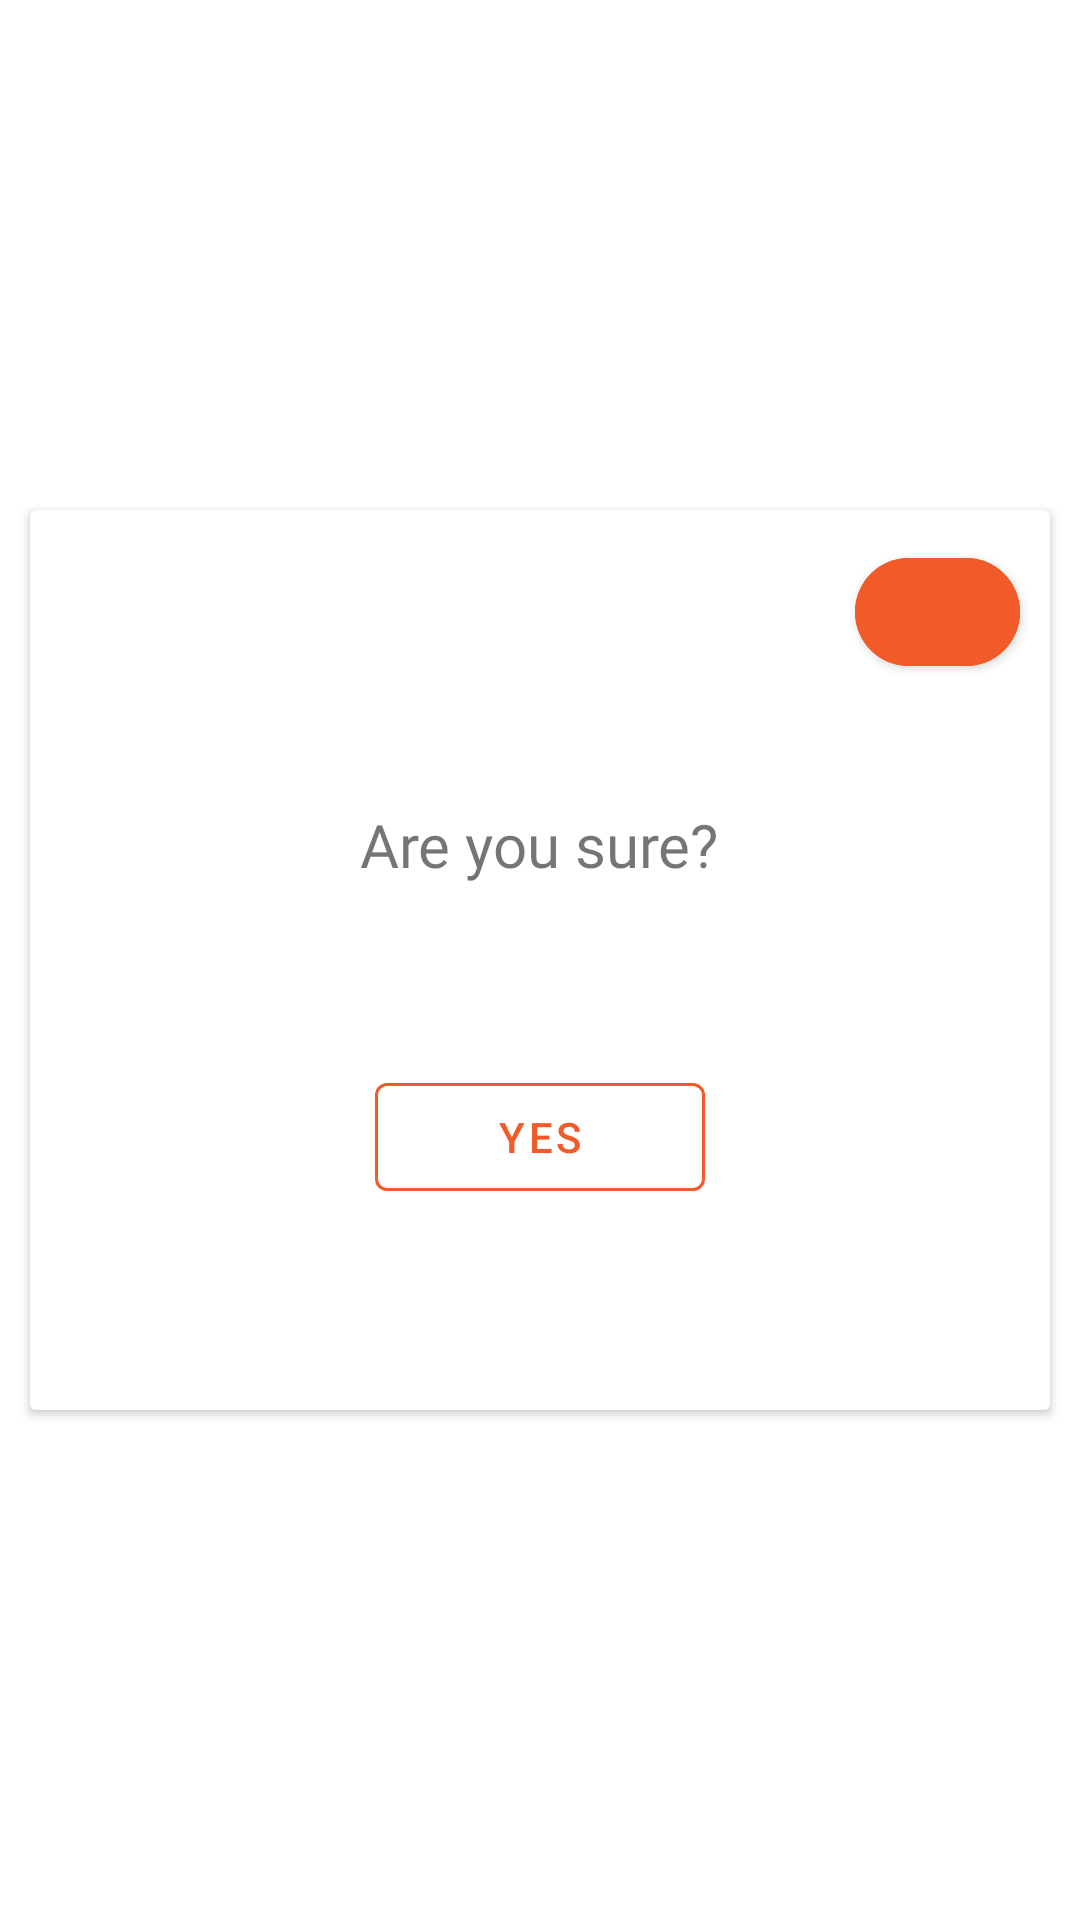

Reconstruct the res/layout file that produces this screen, plus the resources it refers to.
<!-- AndroidManifest.xml: application theme AppTheme -->
<!-- res/layout/custom_are_you_sure_screen.xml -->
<?xml version="1.0" encoding="utf-8"?>
<androidx.constraintlayout.widget.ConstraintLayout xmlns:android="http://schemas.android.com/apk/res/android"
    xmlns:app="http://schemas.android.com/apk/res-auto"
    android:layout_width="match_parent"
    android:layout_height="match_parent">

    <androidx.cardview.widget.CardView
        android:layout_margin="10dp"
        android:layout_width="match_parent"
        android:layout_height="300dp"
        app:layout_constraintBottom_toBottomOf="parent"
        app:layout_constraintEnd_toEndOf="parent"
        app:layout_constraintStart_toStartOf="parent"
        app:layout_constraintTop_toTopOf="parent">

        <LinearLayout
            android:orientation="vertical"
            android:layout_width="match_parent"
            android:layout_height="match_parent">

            <com.google.android.material.button.MaterialButton
                android:id="@+id/close_button"
                android:layout_margin="10dp"
                android:layout_gravity="right"
                app:cornerRadius="20dp"
                app:icon="@drawable/ic_baseline_clear_24"
                android:backgroundTint="@color/orange"
                android:layout_width="55dp"
                android:layout_height="wrap_content">

            </com.google.android.material.button.MaterialButton>

            <TextView
                android:fontFamily="@font/lato"
                android:textSize="20dp"
                android:layout_marginTop="30dp"
                android:layout_gravity="center"
                android:layout_width="wrap_content"
                android:layout_height="wrap_content"
                android:text="Are you sure?"></TextView>

            <com.google.android.material.button.MaterialButton
                android:id="@+id/yes_button"
                style="@style/Widget.MaterialComponents.Button.OutlinedButton"
                android:layout_marginTop="60dp"
                android:layout_gravity="center"
                android:text="Yes"
                android:textColor="@color/orange"
                app:strokeColor="@color/orange"
                android:layout_width="110dp"
                android:layout_height="wrap_content"></com.google.android.material.button.MaterialButton>


        </LinearLayout>


    </androidx.cardview.widget.CardView>

</androidx.constraintlayout.widget.ConstraintLayout>
<!-- resources referenced by this layout -->
<resources>
  <color name="orange">#F15B2A</color>
  <style name="AppTheme" parent="Theme.MaterialComponents.Light.NoActionBar">
          
          <item name="colorPrimary">@color/colorPrimary</item>
          <item name="colorPrimaryDark">@color/colorPrimaryDark</item>
          <item name="colorAccent">@color/colorAccent</item>
      </style>
  <color name="colorPrimary">#FFFFFF</color>
  <color name="colorPrimaryDark">#000000</color>
  <color name="colorAccent">#03DAC5</color>
</resources>
